Image classification data set "data_synthetic" (BG-traveling/RPS-Project-V2 on GitHub). Class labels (3): paper, rock, scissors.

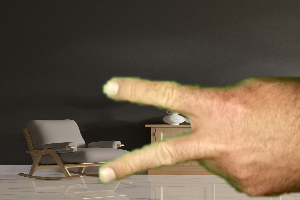
Label: scissors

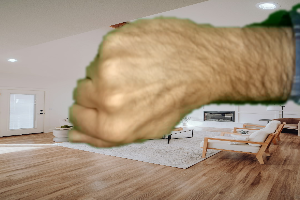
Label: rock

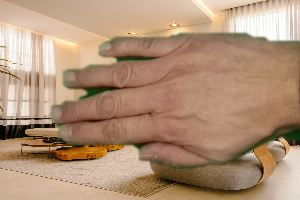
Label: paper

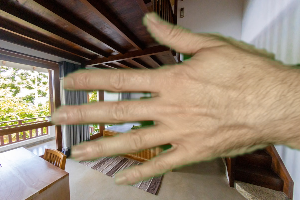
Label: paper

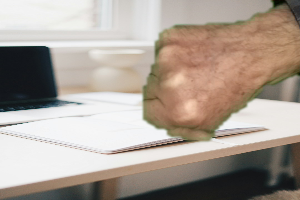
Label: rock

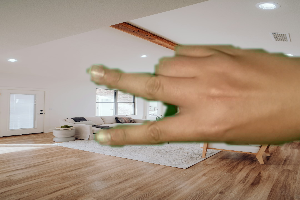
Label: scissors
